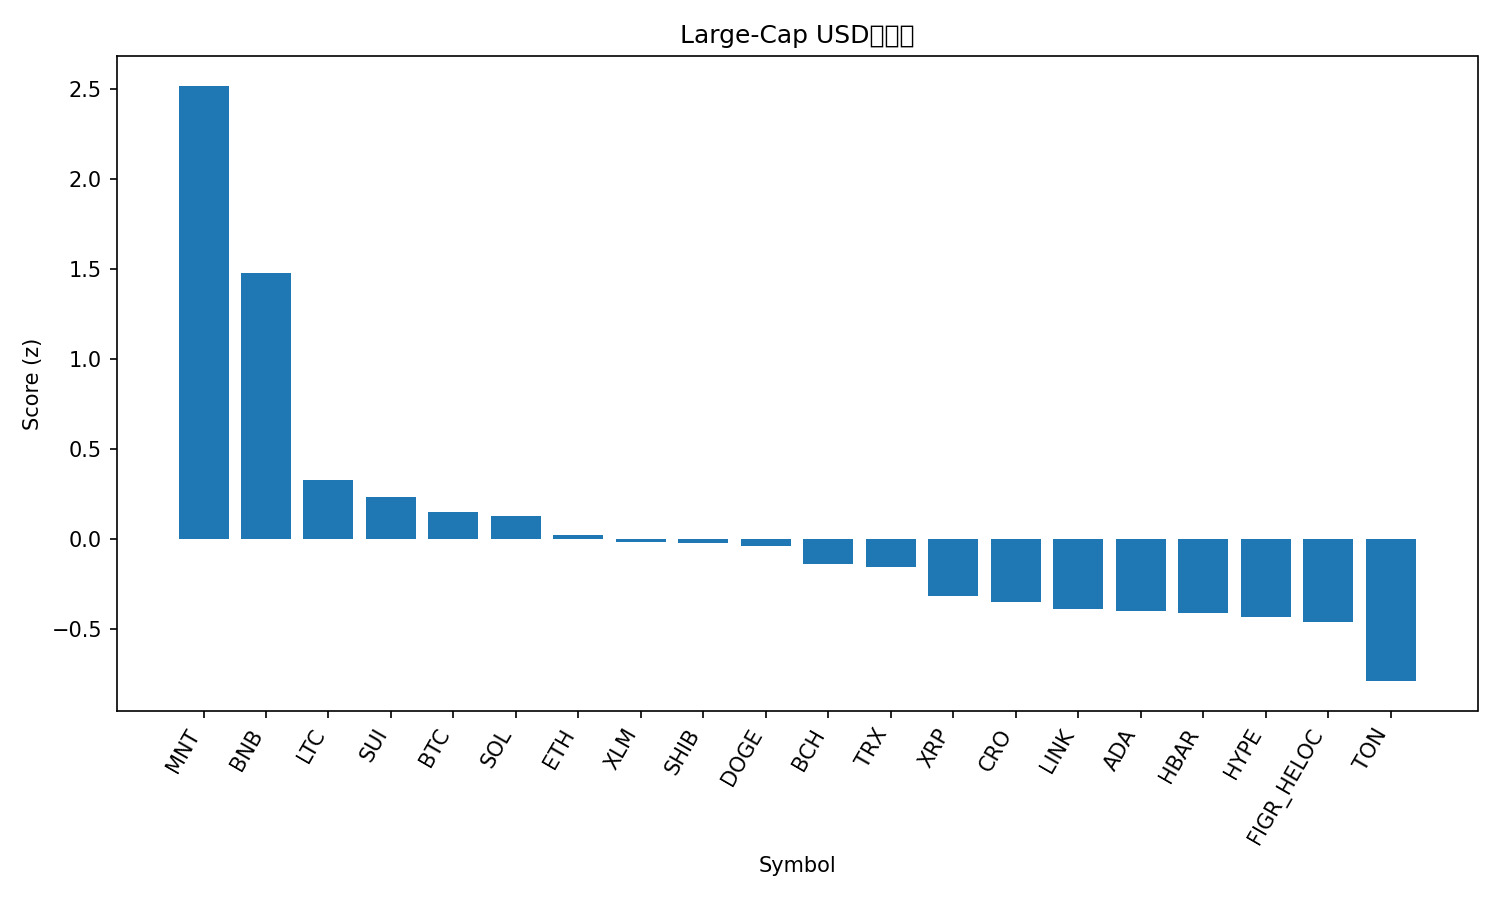

Data behind this chart, as committed beside it:
rank, name, symbol, price, pct_1h, pct_24h, pct_7d, pct_1h_vs_btc, pct_24h_vs_btc, pct_7d_vs_btc, market_cap_rank, market_cap, volume_usd, score
1, Mantle, MNT, 2.08, 0.103, 7.709, 21.51, 0.3537, 6.788, 8.909, 34, 6773211557, 199092283, 2.519
2, BNB, BNB, 1170, 0.3164, 2.212, 20.57, 0.5671, 1.292, 7.969, 5, 162804314595, 2665959260, 1.477
3, Litecoin, LTC, 119.9, -0.26, 1.456, 15.68, -0.009332, 0.5354, 3.082, 26, 9155647450, 798058087, 0.3268
4, Sui, SUI, 3.6, -0.4046, 1.963, 15.13, -0.1539, 1.042, 2.531, 18, 13055064228, 1317342323, 0.2304
5, Bitcoin, BTC, 123177, -0.2507, 0.9205, 12.6, 0.0, 0.0, 0.0, 1, 2455634334886, 67088682448, 0.15
6, Solana, SOL, 231.6, -0.4097, 1.489, 15.28, -0.159, 0.5682, 2.684, 6, 126357454568, 6950487119, 0.1258
7, Ethereum, ETH, 4535, -0.4101, 1.174, 13.47, -0.1594, 0.2533, 0.8673, 2, 547536274598, 38600398836, 0.01939
8, Stellar, XLM, 0.3996, -0.378, 1.192, 12.5, -0.1273, 0.2716, -0.1004, 20, 12781810832, 274505426, -0.01705
9, Shiba Inu, SHIB, 1.27e-05, -0.481, 2.358, 8.731, -0.2303, 1.437, -3.87, 31, 7485102652, 283867798, -0.02365
10, Dogecoin, DOGE, 0.2569, -0.7601, 3.138, 13.38, -0.5094, 2.218, 0.7782, 8, 38858166839, 2818815812, -0.03839
11, Bitcoin Cash, BCH, 597.6, -0.4762, 1.5, 10.94, -0.2255, 0.5796, -1.665, 23, 11913341813, 273291815, -0.1368
12, TRON, TRX, 0.342, -0.06638, 0.5207, 1.781, 0.1843, -0.3998, -10.82, 10, 32380363324, 580303595, -0.1576
13, XRP, XRP, 3.01, -0.4106, 0.7548, 8.206, -0.1598, -0.1658, -4.395, 3, 180308468177, 5065170563, -0.3198
14, Cronos, CRO, 0.209, -0.4022, -0.2964, 13.82, -0.1515, -1.217, 1.218, 32, 7286133652, 36673858, -0.3527
15, Chainlink, LINK, 22.54, -0.8516, 2.843, 9.249, -0.6009, 1.922, -3.352, 15, 15286405312, 863611540, -0.3918
16, Cardano, ADA, 0.8568, -0.7206, 1.704, 11.44, -0.4699, 0.7838, -1.164, 11, 31309305299, 1360596299, -0.3999
17, Hedera, HBAR, 0.2201, -0.3458, 0.506, 5.232, -0.09509, -0.4145, -7.369, 25, 9340266324, 228423368, -0.4107
18, Hyperliquid, HYPE, 48.99, -0.7724, 1.838, 11.54, -0.5217, 0.9177, -1.061, 17, 13269283829, 460446635, -0.4359
19, Figure Heloc, FIGR_HELOC, 1.0, 0.0, -0.8477, 0.0, 0.2507, -1.768, -12.6, 19, 12834008819, 54120, -0.4595
20, Toncoin, TON, 2.81, -0.6508, 0.658, 5.196, -0.4001, -0.2626, -7.405, 33, 7084977199, 137721034, -0.7906
21, Avalanche, AVAX, 30.15, -0.6951, -0.2027, 7.247, -0.4444, -1.123, -5.354, 21, 12735978345, 751540872, -0.976
